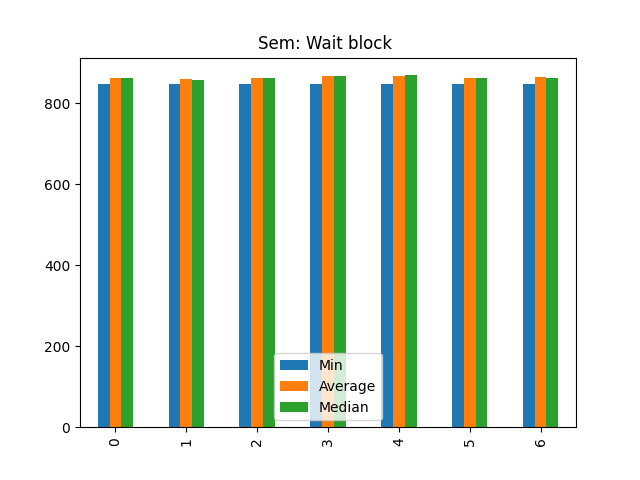

The table this chart was drawn from, first rows:
Min, Average, Median
848, 863.3, 862.0
848, 859.1, 857.0
848, 863.2, 862.0
848, 866.6, 867.0
848, 867, 869.0
848, 863.2, 862.0
848, 865.1, 863.0
